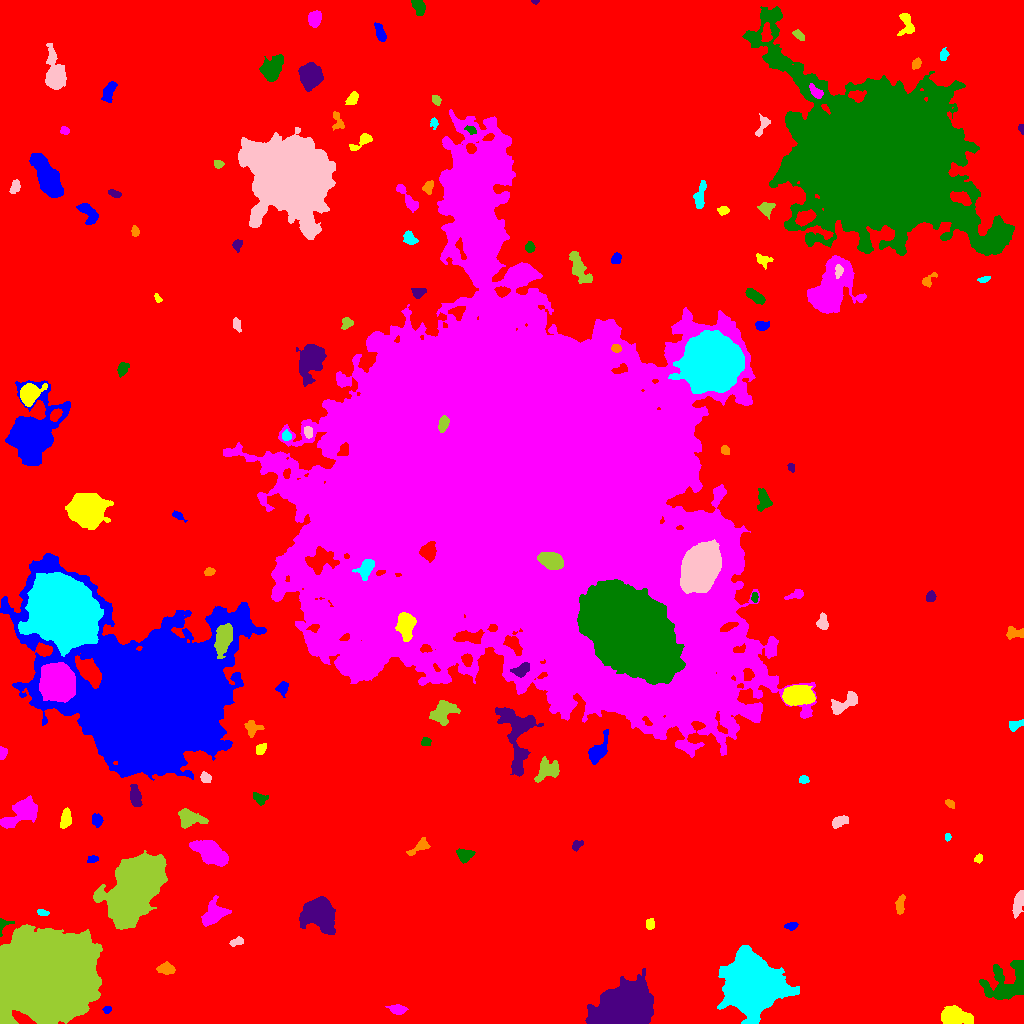

The table this chart was drawn from, first rows:
ID, X, Y, A, B, theta, total_flux, mu_max, mu_median, mu_mean, R_fwhm, R_e, R10, R90, x_start, x_end, y_start, y_end, area, greylevel
0, 511, 532.9, 309.6, 303.9, 1.09, 2705883, 47.0, 3.0, 3.51, 7.959, 231.8, 87.95, 378, 0, 1023, 0, 1023, 771004, 3.51
1, 106.9, 13.58, 1.968, 1.622, 0.1024, 150.0, 6.0, 2.0, 2.542, 2.932, 2.185, 0.7979, 3.613, 102, 111, 10, 17, 59, 12.54
2, 952.5, 7.06, 5.925, 3.918, -0.09447, 6710, 44.0, 10.0, 13.98, 6.308, 5.528, 2.185, 9.491, 941, 973, 0, 18, 480, 22.98
3, 398.2, 13.8, 3.825, 2.049, -0.1067, 499.0, 9.0, 3.0, 3.199, 3.656, 3.385, 1.262, 5.642, 385, 408, 9, 19, 156, 13.2
4, 1011, 41.91, 12.7, 8.775, 0.5803, 4841, 17.0, 4.0, 5.001, 6.933, 8.556, 3.192, 14.67, 979, 1023, 24, 63, 968, 14
5, 626.8, 16.55, 10.68, 8.676, 0.253, 103591, 208.0, 25.0, 43.49, 9.772, 11.03, 4.146, 19.96, 585, 653, 0, 55, 2382, 51.49
6, 166.7, 54.59, 3.746, 2.427, -0.06632, 528.0, 8.0, 3.0, 2.983, 4.583, 3.742, 1.493, 6.077, 156, 175, 49, 62, 177, 12.98
7, 752.5, 37.74, 11.07, 10.6, -0.5187, 129929, 221.0, 19.0, 38.09, 9.934, 12.35, 4.478, 23.08, 717, 799, 0, 78, 3411, 47.09
8, 237, 81.89, 3.57, 1.859, 0.3252, 412.0, 8.0, 4.0, 4.079, 4.406, 3.141, 1.262, 4.82, 229, 243, 77, 87, 101, 13.08
9, 43.7, 48.55, 20.97, 17.71, 0.5276, 285019, 130.0, 22.0, 33.65, 22.46, 23.32, 9.027, 40.47, 0, 102, 0, 99, 8471, 42.65
10, 864.5, 100, 6.012, 1.913, -1.039, 716.0, 8.0, 4.0, 3.849, 5.499, 4.26, 1.693, 6.699, 856, 872, 88, 110, 186, 12.85
11, 791.2, 97.59, 3.283, 1.775, 0.1414, 345.0, 7.0, 4.0, 3.75, 3.868, 3.09, 1.262, 4.652, 784, 798, 93, 101, 92, 12.75
12, 649.7, 99.28, 2.828, 2.049, 1.461, 263.0, 5.0, 3.0, 2.828, 4.107, 3.09, 1.262, 4.754, 646, 654, 94, 105, 93, 11.83
13, 214, 109.3, 6.372, 4.39, 0.7317, 2632, 15.0, 6.0, 6.079, 7.001, 6.18, 2.459, 9.788, 201, 231, 97, 128, 433, 15.08
14, 2.329, 98.88, 3.661, 2.643, 1.086, 216.0, 6.0, 2.0, 2.097, 3.29, 2.646, 0.9772, 4.442, 0, 14, 87, 105, 103, 15.1
15, 319.2, 110.1, 7.499, 6.022, -0.8462, 13840, 50.0, 10.0, 14.21, 7.939, 7.878, 3.038, 13.58, 299, 335, 89, 127, 974, 23.21
16, 900, 119.1, 4.959, 1.913, 1.388, 234.0, 3.0, 2.0, 1.581, 5.015, 3.827, 1.493, 5.863, 895, 905, 109, 129, 148, 11.58
17, 42.96, 110.5, 2.984, 1.395, -0.1972, 225.0, 7.0, 3.0, 3.169, 2.821, 2.459, 0.9772, 4.068, 37, 49, 108, 114, 71, 12.17
18, 1019, 123.2, 5.968, 2.172, 1.274, 942.0, 16.0, 3.0, 4.114, 3.613, 3.742, 1.382, 6.604, 1012, 1023, 105, 133, 229, 14.11
19, 135.4, 134.6, 16.69, 8.528, 1.001, 83839, 89.0, 18.0, 25.53, 14.64, 14.58, 5.67, 24.62, 93, 167, 94, 173, 3284, 34.53
20, 493.8, 152.9, 2.923, 2.046, 0.743, 372.0, 8.0, 3.0, 3.683, 3.949, 3.038, 1.128, 4.72, 488, 499, 147, 158, 101, 14.68
21, 92.25, 164.3, 2.754, 1.726, 0.1117, 225.0, 5.0, 3.0, 2.961, 3.949, 2.877, 1.128, 4.26, 87, 98, 161, 168, 76, 11.96
22, 978.5, 165.1, 2.053, 1.765, 0.9442, 151.0, 5.0, 2.0, 2.254, 2.877, 2.326, 0.9772, 3.785, 974, 982, 160, 170, 67, 12.25
23, 210.7, 170.9, 7.871, 4.383, -0.5743, 9516, 38.0, 11.0, 14.35, 8.195, 7.181, 2.877, 12.02, 189, 228, 157, 183, 663, 22.35
24, 464.4, 168.4, 3.402, 2.712, 0.05448, 984.0, 15.0, 5.0, 5.29, 4.146, 3.785, 1.493, 6.024, 456, 475, 160, 175, 186, 15.29
25, 576.2, 178, 2.731, 2.033, 0.8364, 203.0, 6.0, 2.0, 2.16, 3.338, 2.706, 0.9772, 4.406, 572, 583, 172, 183, 94, 12.16
26, 419.3, 176.1, 6.035, 2.185, 0.5498, 360.0, 7.0, 2.0, 1.978, 3.038, 3.613, 1.262, 6.155, 406, 430, 168, 186, 182, 11.98
27, 947.5, 186.5, 1.773, 1.317, 1.515, 90.0, 4.0, 2.0, 1.915, 2.985, 1.954, 0.7979, 2.985, 945, 951, 182, 190, 47, 13.91
28, 840.3, 202, 4.286, 2.201, 0.4646, 249.0, 3.0, 2.0, 1.518, 5.171, 3.868, 1.596, 5.944, 832, 848, 195, 208, 164, 11.52
29, 188.4, 205.6, 5.863, 3.858, -0.2568, 1824, 14.0, 4.0, 5.153, 5.917, 5.202, 2.034, 8.813, 178, 208, 195, 215, 354, 14.15
30, 112.3, 194.9, 2.823, 1.827, -1.541, 237.0, 6.0, 3.0, 2.663, 3.785, 2.877, 1.128, 4.442, 108, 116, 189, 202, 89, 13.66
31, 96.75, 203.4, 2.887, 2.442, -1.281, 377.0, 7.0, 3.0, 2.945, 3.989, 3.432, 1.262, 5.323, 92, 103, 196, 210, 128, 13.95
32, 66.07, 206, 4.772, 2.191, 1.457, 617.0, 8.0, 3.0, 3.265, 4.918, 3.868, 1.493, 6.333, 60, 71, 195, 216, 189, 13.26
33, 22.27, 211.6, 9.975, 5.031, 0.6208, 4623, 17.0, 7.0, 7.28, 8.406, 7.899, 3.141, 12.35, 0, 37, 195, 228, 635, 15.28
34, 259.8, 224.9, 3.816, 2.531, -0.3712, 367.0, 7.0, 3.0, 2.679, 3.141, 3.785, 1.382, 5.726, 253, 268, 218, 231, 137, 11.68
35, 135.4, 227.4, 5.327, 2.458, -1.388, 914.0, 10.0, 4.0, 4.099, 5.412, 4.583, 1.784, 7.114, 130, 142, 217, 239, 223, 14.1
36, 949.8, 220.1, 2.501, 1.58, -0.6603, 152.0, 5.0, 2.0, 2.082, 3.038, 2.523, 0.9772, 3.827, 945, 954, 215, 224, 73, 12.08
37, 803.6, 243.8, 2.357, 1.912, 0.007668, 270.0, 6.0, 4.0, 3.506, 4.068, 2.764, 1.128, 4.146, 799, 809, 240, 248, 77, 12.51
38, 205.2, 246.3, 2.705, 2.132, -0.8107, 396.0, 10.0, 3.0, 3.771, 3.29, 2.932, 1.128, 4.918, 200, 211, 241, 252, 105, 13.77
39, 548.4, 253.3, 5.871, 4.324, 0.4063, 1314, 9.0, 3.0, 3.6, 5.89, 5.528, 2.257, 9.097, 534, 559, 241, 267, 365, 13.6
40, 68.17, 253.9, 2.487, 2.142, -0.3262, 321.0, 7.0, 4.0, 3.776, 3.785, 2.932, 1.128, 4.549, 64, 73, 249, 258, 85, 12.78
41, 597.7, 272.2, 6.95, 3.177, 1.001, 1706, 13.0, 4.0, 4.988, 6.05, 5.078, 2.034, 8.387, 588, 608, 259, 294, 342, 14.99
42, 260.6, 275, 3.118, 2.175, 0.8166, 451.0, 9.0, 4.0, 4.215, 3.656, 3.241, 1.262, 5.078, 256, 266, 269, 280, 107, 14.21
43, 2.253, 269.7, 2.649, 1.8, 1.378, 217.0, 7.0, 2.0, 2.466, 2.646, 2.585, 0.9772, 4.222, 0, 7, 264, 277, 88, 12.47
44, 425.8, 281.9, 2.298, 1.875, 0.2441, 129.0, 4.0, 1.0, 1.593, 3.338, 2.459, 0.9772, 4.222, 421, 431, 278, 286, 81, 12.59
45, 517.8, 290.6, 17.85, 8.302, -1.486, 6683, 21.0, 5.0, 6.042, 6.531, 9.707, 3.338, 16.32, 495, 543, 247, 316, 1106, 14.04
46, 252.1, 294.8, 3.863, 3.542, 0.1436, 602.0, 8.0, 3.0, 3.272, 4.72, 4.068, 1.596, 6.676, 244, 264, 286, 303, 184, 12.27
47, 1015, 298, 3.889, 1.995, 0.4345, 223.0, 6.0, 2.0, 1.756, 2.821, 3.192, 1.128, 5.109, 1009, 1023, 292, 304, 127, 11.76
48, 844.4, 320.2, 8.443, 3.379, 0.559, 1206, 7.0, 4.0, 3.699, 7.569, 5.836, 2.394, 8.867, 831, 857, 309, 332, 326, 12.7
49, 443.8, 312.7, 6.953, 4.35, 0.6104, 1501, 9.0, 3.0, 3.507, 6.555, 5.809, 2.326, 9.624, 429, 460, 298, 323, 428, 15.51
50, 382.6, 322.6, 2.28, 1.657, -0.1056, 245.0, 8.0, 4.0, 4.016, 3.478, 2.523, 0.9772, 3.827, 378, 387, 319, 326, 61, 16.02
51, 282.5, 335.2, 3.204, 2.65, 1.269, 453.0, 7.0, 3.0, 3.381, 4.334, 3.568, 1.382, 5.614, 275, 288, 326, 342, 134, 12.38
52, 796.9, 327.7, 6.813, 4.224, 0.04008, 8447, 38.0, 13.0, 14.85, 7.632, 6.723, 2.706, 10.95, 782, 815, 318, 338, 569, 26.85
53, 56.93, 340.4, 7.736, 7.201, -1.345, 37721, 98.0, 23.0, 30.13, 9.424, 9.288, 3.613, 15.71, 39, 75, 321, 361, 1252, 57.13
54, 629, 392.1, 22.61, 14.71, -0.7731, 273143, 140.0, 26.0, 35.5, 18.53, 22.37, 8.117, 39.01, 577, 685, 339, 444, 7695, 88.5
55, 520.8, 353.3, 4.193, 2.573, 0.5093, 756.0, 12.0, 4.0, 4.065, 3.613, 3.909, 1.382, 6.383, 510, 529, 346, 361, 186, 26.06
56, 1014, 390.4, 5.455, 2.952, 0.02666, 385.0, 6.0, 2.0, 2.292, 4.754, 3.989, 1.493, 6.18, 1006, 1023, 384, 397, 168, 12.29
57, 62.89, 413.3, 15.46, 13.55, -0.9386, 138133, 99.0, 22.0, 29.67, 17.18, 17.95, 6.864, 30.31, 18, 103, 367, 451, 4656, 50.67
58, 822.7, 400.7, 3.758, 2.33, -1.446, 329.0, 5.0, 2.0, 2.179, 4.442, 3.478, 1.382, 5.528, 816, 828, 394, 411, 151, 12.18
59, 223.4, 385.6, 6.798, 3.462, 1.354, 5737, 32.0, 10.0, 12.36, 7.069, 6.05, 2.394, 9.869, 214, 232, 365, 400, 464, 42.36
... 86 more rows
